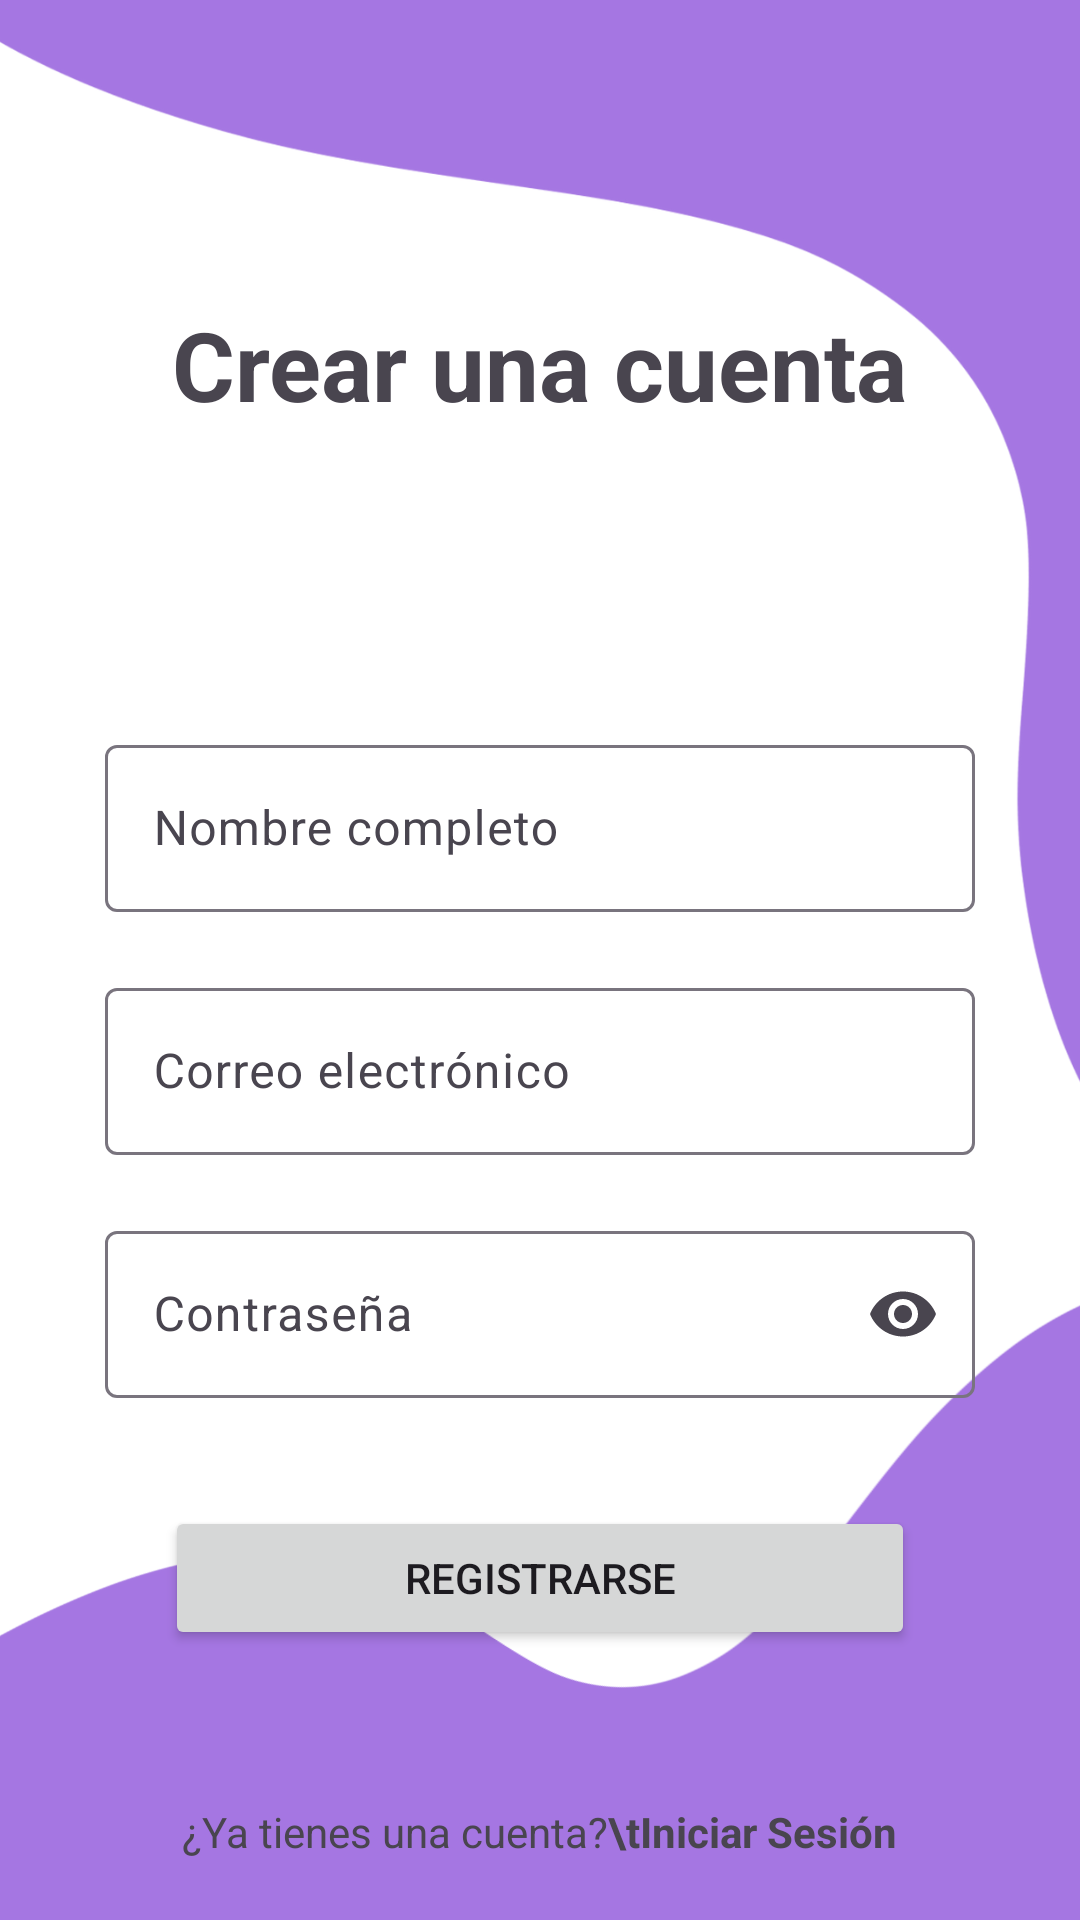

Android layout source for this screen:
<!-- AndroidManifest.xml: application theme Theme.Auxilio -->
<!-- res/layout/activity_register.xml -->
<?xml version="1.0" encoding="utf-8"?>
<RelativeLayout xmlns:android="http://schemas.android.com/apk/res/android"
    xmlns:tools="http://schemas.android.com/tools"
    xmlns:app="http://schemas.android.com/apk/res-auto"
    android:id="@+id/register"
    android:layout_width="match_parent"
    android:layout_height="match_parent"
    android:background="@drawable/bg_login"
    android:orientation="vertical"
    tools:context=".RegisterActivity">

    <TextView
        android:id="@+id/tvCreateAccount"
        android:layout_width="wrap_content"
        android:layout_height="wrap_content"
        android:text="Crear una cuenta"
        android:textSize="32sp"
        android:textStyle="bold"
        android:layout_marginTop="100dp"
        android:layout_centerHorizontal="true"/>

    <com.google.android.material.textfield.TextInputLayout
        android:id="@+id/etNameLayout"
        android:layout_width="match_parent"
        android:layout_height="wrap_content"
        android:layout_below="@id/tvCreateAccount"
        android:layout_marginEnd="35dp"
        android:layout_marginStart="35dp"
        android:layout_marginTop="100dp">

        <com.google.android.material.textfield.TextInputEditText
            android:id="@+id/etName"
            android:layout_width="match_parent"
            android:layout_height="wrap_content"
            android:hint="Nombre completo"
            android:inputType="textPersonName"/>
    </com.google.android.material.textfield.TextInputLayout>

    <com.google.android.material.textfield.TextInputLayout
        android:id="@+id/etEmailLayout"
        android:layout_width="match_parent"
        android:layout_height="wrap_content"
        android:layout_below="@id/etNameLayout"
        android:layout_marginEnd="35dp"
        android:layout_marginStart="35dp"
        android:layout_marginTop="20dp">

        <com.google.android.material.textfield.TextInputEditText
            android:id="@+id/etEmail"
            android:layout_width="match_parent"
            android:layout_height="wrap_content"
            android:hint="Correo electrónico"
            android:inputType="textEmailAddress"/>
    </com.google.android.material.textfield.TextInputLayout>

    <com.google.android.material.textfield.TextInputLayout
        android:id="@+id/etPasswordLayout"
        android:layout_width="match_parent"
        android:layout_height="wrap_content"
        app:endIconMode="password_toggle"
        android:layout_below="@id/etEmailLayout"
        android:layout_marginEnd="35dp"
        android:layout_marginStart="35dp"
        android:layout_marginTop="20dp"
        app:endIconDrawable="@drawable/design_password_eye"
        android:layout_marginBottom="16dp">

        <com.google.android.material.textfield.TextInputEditText
            android:id="@+id/etPassword"
            android:layout_width="match_parent"
            android:layout_height="wrap_content"
            android:hint="Contraseña"
            android:inputType="textPassword"/>
    </com.google.android.material.textfield.TextInputLayout>

    <Button
        android:id="@+id/btnRegister"
        android:layout_width="250dp"
        android:layout_height="wrap_content"
        android:layout_below="@id/etPasswordLayout"
        android:layout_centerHorizontal="true"
        android:layout_marginTop="20dp"
        android:text="Registrarse"/>

    <LinearLayout
        android:layout_width="match_parent"
        android:layout_height="wrap_content"
        android:layout_alignParentBottom="true"
        android:layout_marginBottom="20dp"
        android:gravity="center"
        android:orientation="horizontal">

        <TextView
            android:layout_width="wrap_content"
            android:layout_height="wrap_content"
            android:text="¿Ya tienes una cuenta?"
            android:layout_gravity="center_horizontal"/>

        <TextView
            android:id="@+id/btnGoToLogin"
            android:layout_width="wrap_content"
            android:layout_height="wrap_content"
            android:textStyle="bold"
            android:text="\tIniciar Sesión"/>

    </LinearLayout>

    <ProgressBar
        android:id="@+id/progressBar"
        android:layout_width="wrap_content"
        android:layout_height="wrap_content"
        android:layout_centerHorizontal="true"
        android:layout_marginTop="20dp"
        android:layout_below="@id/btnRegister"
        android:visibility="gone"/>

</RelativeLayout>
<!-- resources referenced by this layout -->
<resources>
  <!-- drawable bg_login: png bitmap (drawable, 51023 bytes) -->
  <style name="Theme.Auxilio" parent="Base.Theme.Auxilio" />
  <style name="Base.Theme.Auxilio" parent="Theme.Material3.DayNight.NoActionBar">
          
          
      </style>
</resources>
